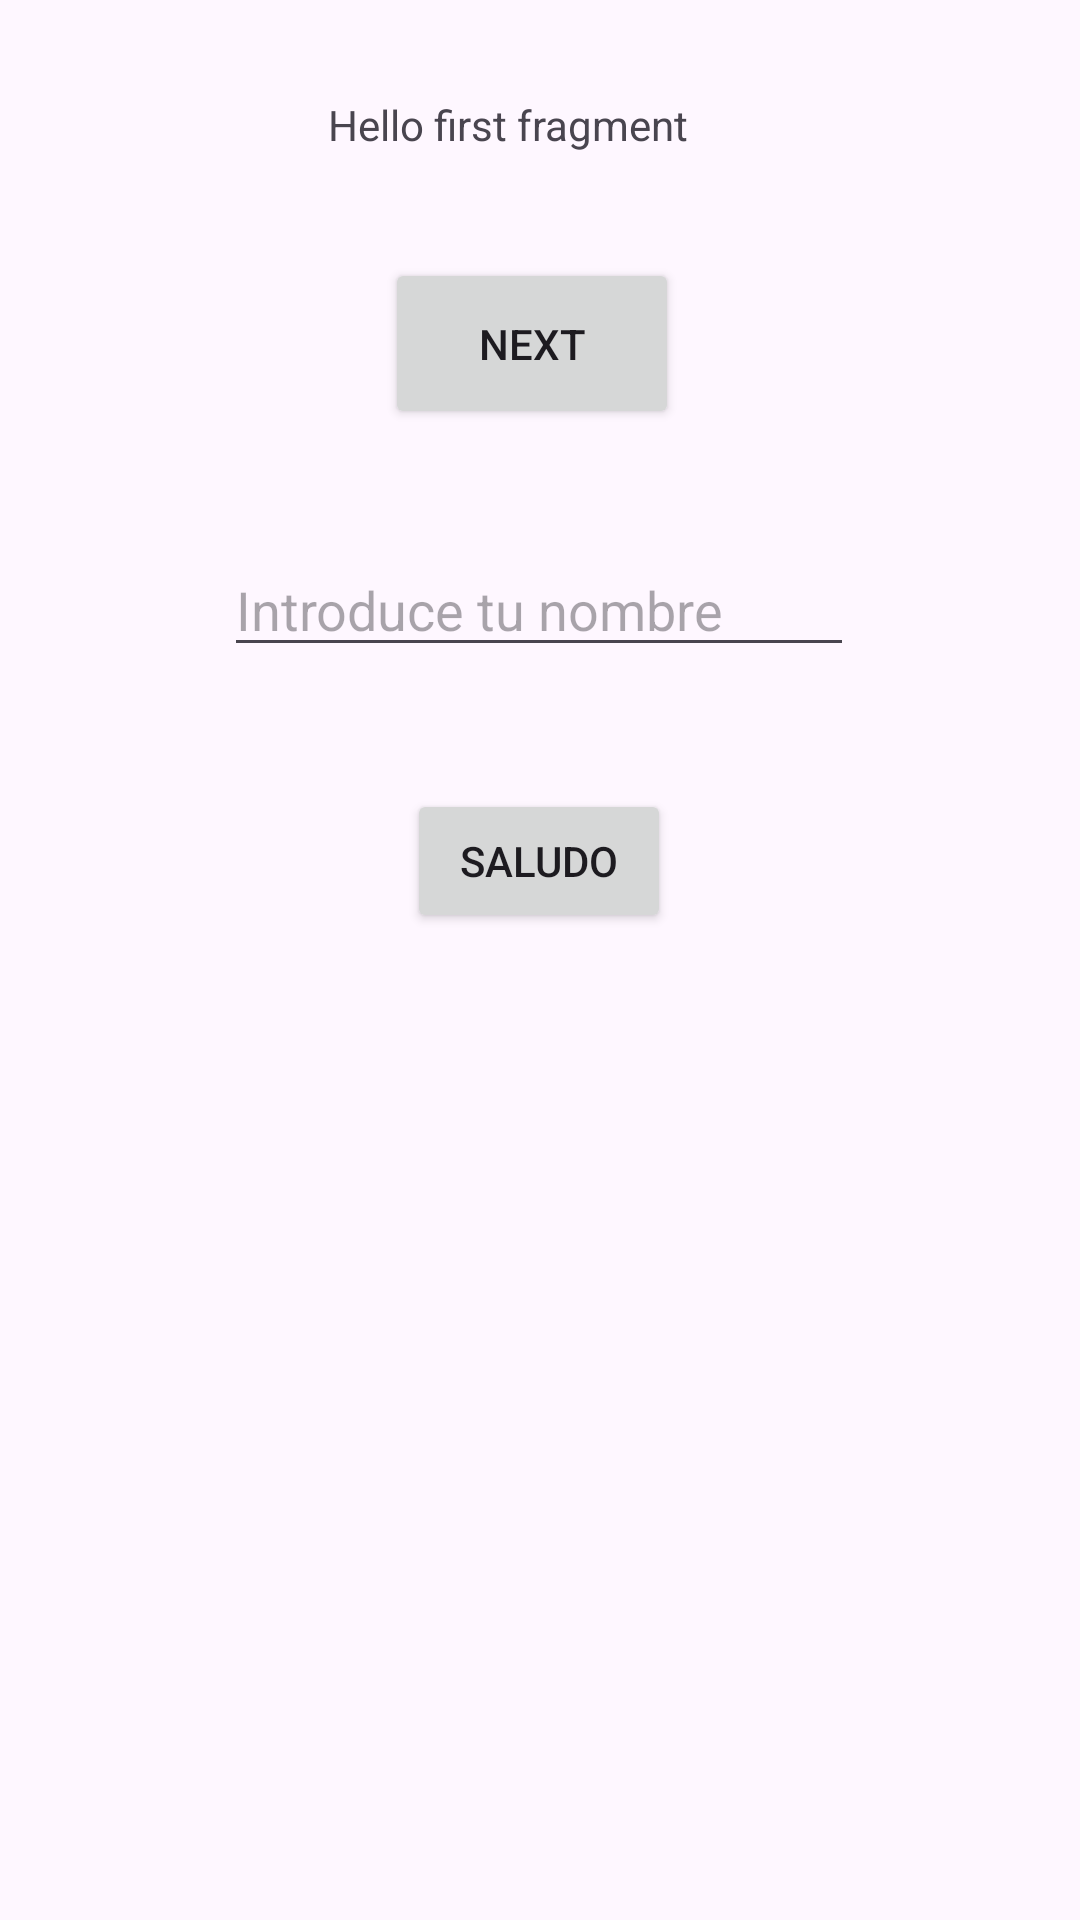

Here is an Android app screen rendered from its layout file. Give the layout XML and the strings, colors and styles it references.
<!-- AndroidManifest.xml: application theme Theme.P4Ejemplo1 -->
<!-- res/layout/fragment_first.xml -->
<?xml version="1.0" encoding="utf-8"?>
<androidx.core.widget.NestedScrollView xmlns:android="http://schemas.android.com/apk/res/android"
    xmlns:app="http://schemas.android.com/apk/res-auto"
    xmlns:tools="http://schemas.android.com/tools"
    android:layout_width="match_parent"
    android:layout_height="match_parent"
    tools:context=".FirstFragment">

    <androidx.constraintlayout.widget.ConstraintLayout
        android:layout_width="match_parent"
        android:layout_height="match_parent"
        android:padding="16dp">

        <Button
            android:id="@+id/btNext"
            android:layout_width="98dp"
            android:layout_height="57dp"
            android:layout_marginStart="8dp"
            android:layout_marginTop="70dp"
            android:layout_marginEnd="8dp"
            android:text="@string/next"
            app:layout_constraintEnd_toEndOf="parent"
            app:layout_constraintHorizontal_bias="0.488"
            app:layout_constraintStart_toStartOf="parent"
            app:layout_constraintTop_toTopOf="parent" />

        <TextView
            android:id="@+id/tvHelloFragment"
            android:layout_width="wrap_content"
            android:layout_height="wrap_content"
            android:layout_marginStart="20dp"
            android:layout_marginTop="8dp"
            android:layout_marginEnd="20dp"
            android:text="Hello first fragment"
            app:layout_constraintBottom_toTopOf="@+id/btNext"
            app:layout_constraintEnd_toEndOf="parent"
            app:layout_constraintHorizontal_bias="0.437"
            app:layout_constraintStart_toStartOf="parent"
            app:layout_constraintTop_toTopOf="parent"
            app:layout_constraintVertical_bias="0.187" />

        <EditText
            android:id="@+id/etName"
            android:layout_width="wrap_content"
            android:layout_height="wrap_content"
            android:layout_marginStart="8dp"
            android:layout_marginTop="160dp"
            android:layout_marginEnd="8dp"
            android:layout_marginBottom="36dp"
            android:ems="10"
            android:hint="Introduce tu nombre"
            android:inputType="text"
            app:layout_constraintBottom_toTopOf="@+id/btName"
            app:layout_constraintEnd_toEndOf="parent"
            app:layout_constraintHorizontal_bias="0.497"
            app:layout_constraintStart_toStartOf="parent"
            app:layout_constraintTop_toTopOf="parent" />

        <Button
            android:id="@+id/btName"
            android:layout_width="wrap_content"
            android:layout_height="wrap_content"
            android:layout_marginTop="120dp"
            android:text="Saludo"
            app:layout_constraintEnd_toEndOf="parent"
            app:layout_constraintHorizontal_bias="0.498"
            app:layout_constraintStart_toStartOf="parent"
            app:layout_constraintTop_toBottomOf="@+id/btNext" />

    </androidx.constraintlayout.widget.ConstraintLayout>
</androidx.core.widget.NestedScrollView>
<!-- resources referenced by this layout -->
<resources>
  <string name="next">Next</string>
  <style name="Theme.P4Ejemplo1" parent="Base.Theme.P4Ejemplo1" />
  <style name="Base.Theme.P4Ejemplo1" parent="Theme.Material3.DayNight.NoActionBar">
          
          
      </style>
</resources>
